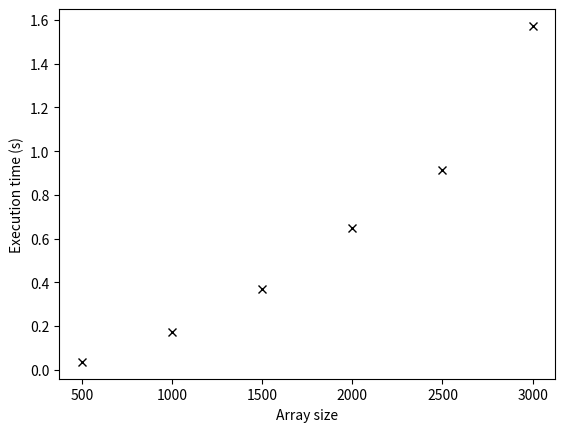

Here is the Python script that generated this plot:
import numpy as np
import matplotlib.pyplot as plt
import time

# Set up a random list of integers
n = 1000
rng = np.random.default_rng()
my_list = rng.integers(1, n+1, size=n)

def bubble_sort(arr):
    '''
    Sorts the list or array arr using bubble sort.

    Input: arr (list or array): the array to sort
    Output: sorted_arr (list): a copy of arr, with elements sorted in order
    '''
    # Make a copy first
    sorted_arr = arr.copy()
    counter = 1

    # Keep looping over the list until there are no more swaps
    while True:
        # Keep track of whether we've swapped anything this time
        swapped = False

        # Compare each consecutive pair of elements
        for i in range(len(sorted_arr)-counter):
            if sorted_arr[i] > sorted_arr[i+1]:
                # Swap!
                sorted_arr[i], sorted_arr[i+1] = sorted_arr[i+1], sorted_arr[i]
                swapped = True

        # The next largest element is now at the correct place, we don't need to check it anymore
        counter += 1

        # If at this point swapped is still False, we can finish
        if not swapped:
            return sorted_arr

#  my_list_bubble = bubble_sort(my_list)
#  my_list_sorted = sorted(my_list)
#  print(np.all(my_list_bubble == my_list_sorted))

# Time bubble_sort
def time_sort(sort_function, lengths, repeat=1):
    '''
    Measures the time taken by sort_function to sort large lists.

    Input:
        sort_function (function): the function to benchmark
        lengths (list or array): list of array sizes to generate
        repeat (int): run the algorithm several times per array,
            compute average time over multiple runs
    '''
    # Set up RNG
    rng = np.random.default_rng()

    # Array sizes

    # Keep track of the times
    times = []
    for n in lengths:
        # Set up the array
        arr = rng.integers(1, n+1, size=n)

        # Run sort_function and time it 5 times
        t = 0
        for i in range(repeat):
            t0 = time.time()
            sort_function(arr)
            t += time.time() - t0
        times.append(t / repeat)

    return lengths, times


lengths, times = time_sort(bubble_sort, range(500, 3001, 500))

#  # Plot the results
#  fig, ax = plt.subplots(1, 2)
#  ax[0].plot(lengths, times, 'kx')
#  ax[0].set_xlabel('Array size')
#  ax[0].set_ylabel('Execution time (s)')
#  ax[1].plot(np.log(np.array(lengths)), np.log(np.array(times)), 'kx')
#  plt.show()

# Merge sort
def merge(arr1, arr2):
    '''
    Merge 2 sorted lists into one sorted list.
    '''
    sorted_list = []

    # Loop until the full list is formed, start at index 0 for both lists
    i = 0
    j = 0
    while i < len(arr1) and j < len(arr2):
        # Compare the items at the current locations for both lists
        if arr1[i] < arr2[j]:
            sorted_list.append(arr1[i])
            i += 1
        else:
            sorted_list.append(arr2[j])
            j += 1

    # Add any remaining elements in arr1 or arr2 to the end
    sorted_list.extend(arr1[i:])
    sorted_list.extend(arr2[j:])
    return sorted_list


def merge_sort(arr):
    '''
    Recursive merge sort on an array or list of numbers.
    '''
    # Bottom of the recursion
    if len(arr) == 1:
        return arr

    # Recursively merge sort both halves
    arr1 = merge_sort(arr[:len(arr) // 2])
    arr2 = merge_sort(arr[len(arr) // 2:])

    # Merge the 2 sorted halves
    sorted_arr = merge(arr1, arr2)
    return sorted_arr

rng = np.random.default_rng()
#  arr = rng.integers(1, 1001, size=1000)
#  sorted_arr = merge_sort(arr)
#  print(sorted_arr)


#  lengths, times = time_sort(merge_sort,
                           #  lengths=[1000, 2000, 5000, 10000, 20000, 30000, 40000, 50000],
                           #  repeat=5)

# Plot the results
fig, ax = plt.subplots()
ax.plot(lengths, times, 'kx')
ax.set_xlabel('Array size')
ax.set_ylabel('Execution time (s)')
plt.show()
